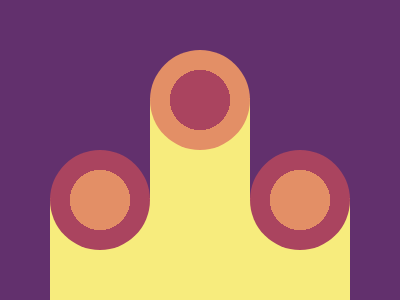

Reproduce this picture with HTML and CSS.

<c></c><b></b>
<style>
html { background: #62306D; }

c, c:after,c:before {
padding: 50px;
background: radial-gradient(#E38F66 42.5%, #AA445F 42.5%);
border-radius: 50%;
content: " ";
position: absolute;
margin: 142px 42px;
z-index: 2; }

c:after { margin: -50px 150px; }
c:before { margin: -150px 50px; background: radial-gradient(#AA445F 42.5%, #E38F66 42.5%); }

b {
background: #F7EC7D;
position: absolute;
padding: 150px;
margin: 190 42px;
box-shadow: 0 -200px 0px -100px #F7EC7D; }
</style>
